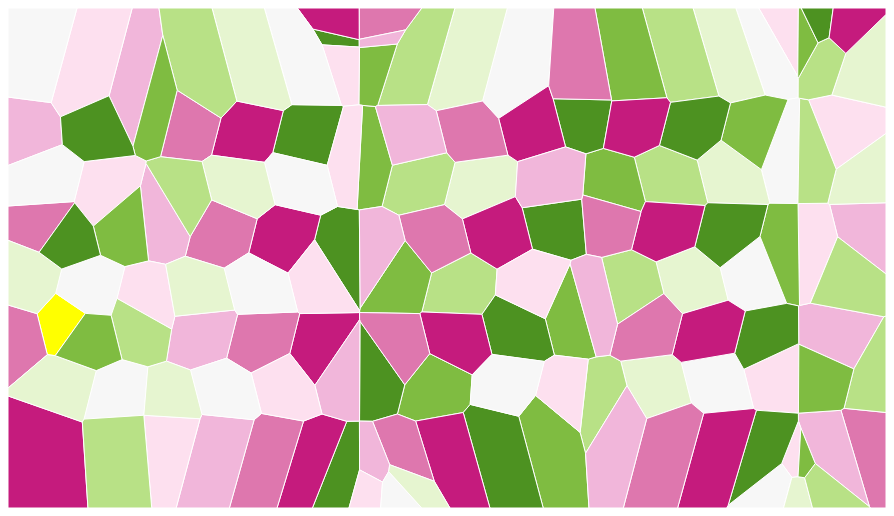
D3 v3 page, settled after 360 driven frames (6 s of simulated time); the page loaded 1 data file(s).



d3.json('granule-data.json', function(error, json) {
    var width = 878,
        height = 500;

    // .range: Number of polygons to build
    // vertices: The borders of each polygon
    

    var svg = d3.select("body")
        .append("svg")
        .attr("width", width)
        .attr("height", height)

    var featureGroup = svg.append('g').attr('class', 'feature-group');

    var text = d3.select('body').append('div').attr('class', 'text-tooltip');

    var voronoiStops = d3.geom.voronoi()
        .x(function(d) { return d.LONGITUDE; })
        .y(function(d) { return d.LATITUDE; })
        .clipExtent([[0, 0], [width, height]]);

      featureGroup.selectAll('.voronoi-stops')
        .data(voronoiStops(json.data))
        .enter().append('path')
        .attr('class', function(d, i) { return i ? "q" + (i % 9) + "-9" : null; })
        .attr('d', function(d) { return 'M' + d.join('L') + 'Z'; })
        .attr('id', function(d, i) { return i; })
        .on('mouseover', function(d){
            console.log(this.id);
            text.style('display', 'block')
            .text(this.id);
            //console.log(d);
        })
        .on('mouseout', function(d){
            text.style('display', 'block')
            .text(this.id);
            //console.log("moving");
        });
          




    


    });






### data: granule-data.json
{
 "type": "images",
 "data": [
  {
   "LATITUDE": 312.5,
   "IMAGE": "1.png",
   "ID": 1,
   "LONGITUDE": 61.9
  },
  {
   "LATITUDE": 214.7,
   "IMAGE": "2.png",
   "ID": 2,
   "LONGITUDE": 42.05
  },
  {
   "LATITUDE": 117.5,
   "IMAGE": "3.png",
   "ID": 3,
   "LONGITUDE": 17.06
  },
  {
   "LATITUDE": 29.67,
   "IMAGE": "4.png",
   "ID": 4,
   "LONGITUDE": 779.5
  },
  {
   "LATITUDE": 84.44,
   "IMAGE": "5.png",
   "ID": 5,
   "LONGITUDE": 504.7
  },
  {
   "LATITUDE": 180.9,
   "IMAGE": "6.png",
   "ID": 6,
   "LONGITUDE": 471.5
  },
  {
   "LATITUDE": 278.7,
   "IMAGE": "7.png",
   "ID": 7,
   "LONGITUDE": 451.5
  },
  {
   "LATITUDE": 375.7,
   "IMAGE": "8.png",
   "ID": 8,
   "LONGITUDE": 427.5
  },
  "... 136 more items"
 ]
}